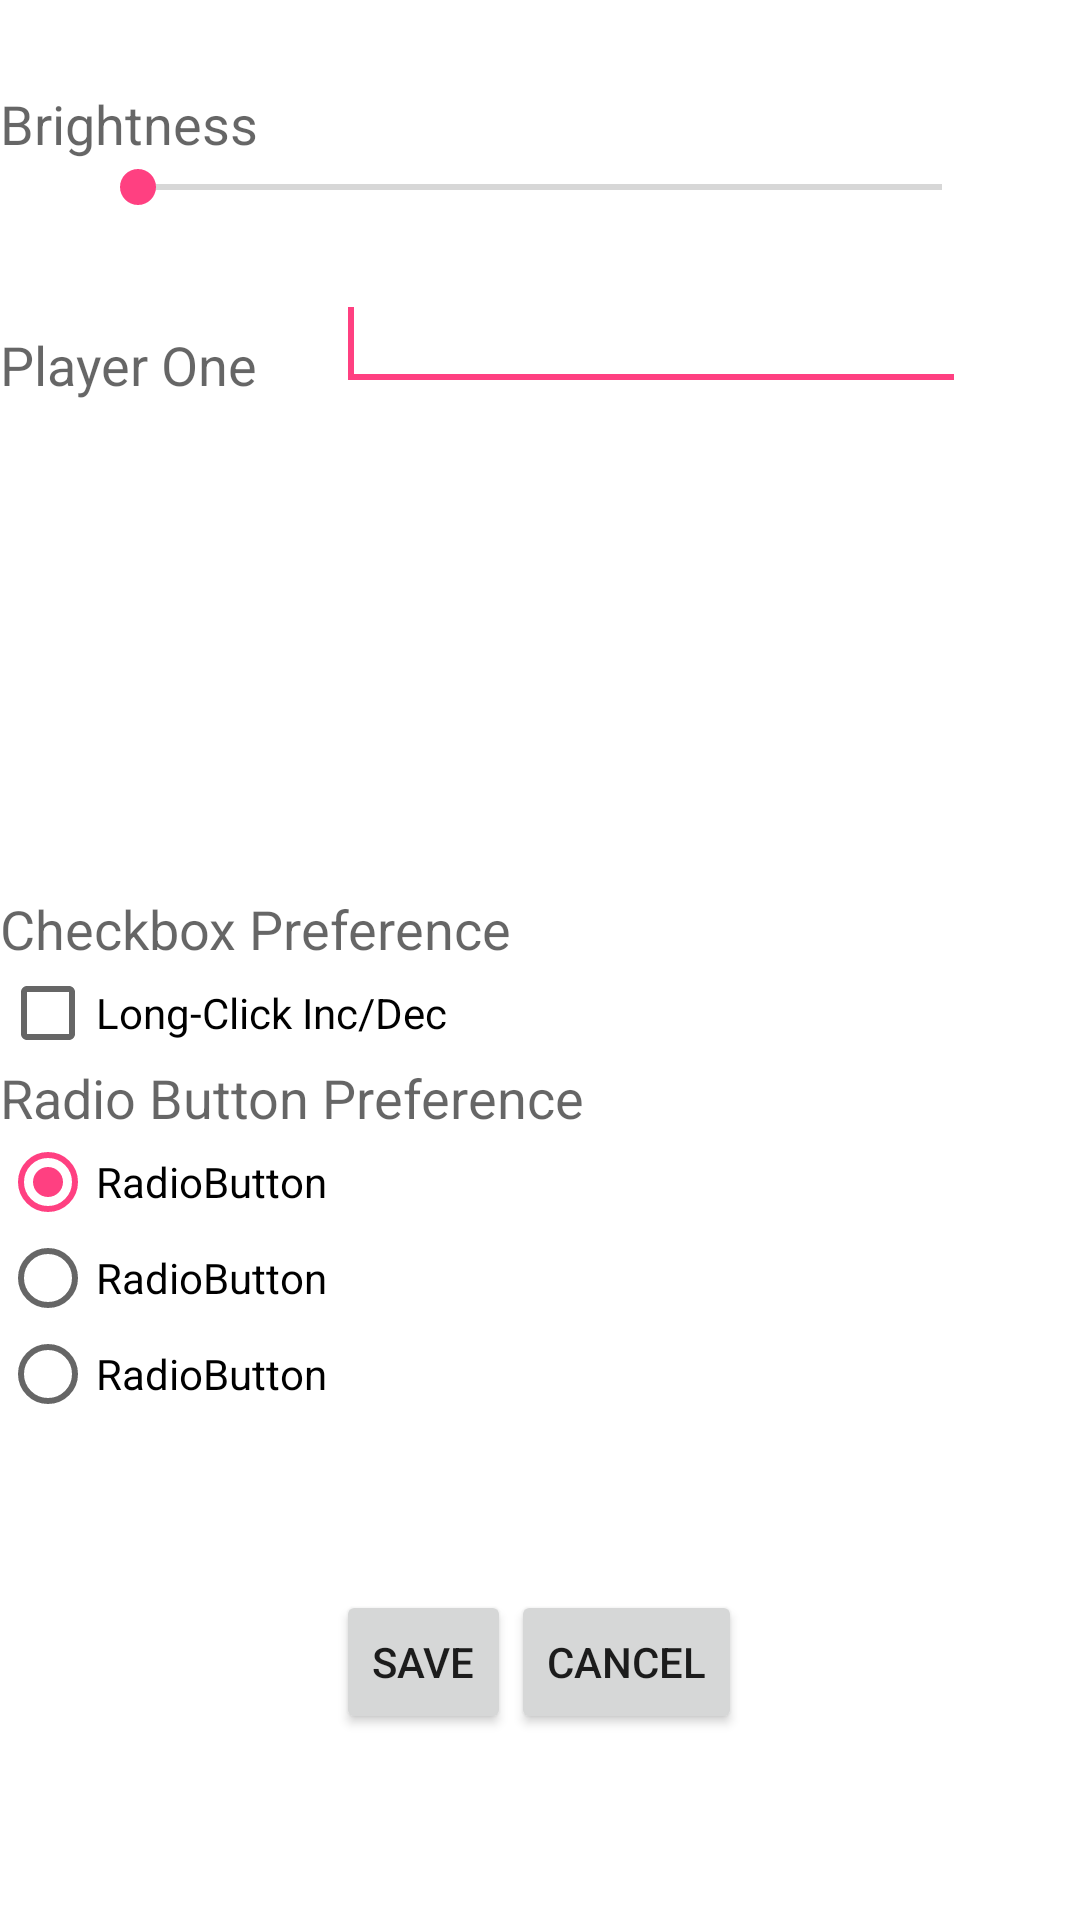

Write the Android layout XML for this screen, with the resource values it uses.
<!-- AndroidManifest.xml: application theme AppTheme -->
<!-- res/layout/activity_custom_pref.xml -->
<?xml version="1.0" encoding="UTF-8"?>
<RelativeLayout
    xmlns:android="http://schemas.android.com/apk/res/android"
    android:layout_width="match_parent"
    android:layout_height="match_parent"
    android:id="@+id/customPref">
    <TextView
        android:layout_width="wrap_content"
        android:layout_height="wrap_content"
        android:id="@+id/seekBrightness"
        android:textAppearance="?android:attr/textAppearanceMedium"
        android:text="@string/brightness"
        android:layout_marginTop="29dp"
        android:layout_alignParentTop="true"
        android:layout_toRightOf="@+id/radioGroup1"
        android:layout_toEndOf="@+id/radioGroup1"/>
    <SeekBar
        android:id="@+id/seekBar1"
        android:layout_width="300dp"
        android:layout_height="wrap_content"
        android:max="10"
        android:layout_below="@+id/seekBrightness"
        android:layout_centerHorizontal="true"/>

    <TextView
        android:id="@+id/textView"
        android:layout_width="wrap_content"
        android:layout_height="wrap_content"
        android:text="@string/playerOne"
        android:textAppearance="?android:attr/textAppearanceMedium"
        android:layout_below="@+id/seekBar1"
        android:layout_toRightOf="@+id/radioGroup1"
        android:layout_toEndOf="@+id/radioGroup1"
        android:layout_marginTop="38dp"/>

    <EditText
        android:id="@+id/editText1"
        android:layout_width="wrap_content"
        android:layout_height="wrap_content"
        android:ems="10"
        android:layout_alignBottom="@+id/textView"
        android:layout_alignLeft="@+id/save"
        android:layout_alignStart="@+id/save">
        <requestFocus />
    </EditText>

    <TextView
        android:id="@+id/textView3"
        android:layout_width="wrap_content"
        android:layout_height="wrap_content"
        android:text="Checkbox Preference"
        android:textAppearance="?android:attr/textAppearanceMedium"
        android:layout_above="@+id/checkBox1"
        android:layout_alignParentLeft="true"
        android:layout_alignParentStart="true"/>

    <CheckBox
        android:id="@+id/checkBox1"
        android:layout_width="wrap_content"
        android:layout_height="wrap_content"
        android:text="@string/longPress"
        android:layout_toRightOf="@+id/radioGroup1"
        android:layout_toEndOf="@+id/radioGroup1"
        android:layout_above="@+id/textView4"/>

    <TextView
        android:id="@+id/textView4"
        android:layout_width="wrap_content"
        android:layout_height="wrap_content"
        android:text="Radio Button Preference"
        android:textAppearance="?android:attr/textAppearanceMedium"
        android:layout_above="@+id/radio0"
        android:layout_alignParentLeft="true"
        android:layout_alignParentStart="true"/>

    <RadioGroup
        android:id="@+id/radioGroup1"
        android:layout_width="wrap_content"
        android:layout_height="wrap_content"
        android:layout_alignParentLeft="true"
        android:layout_below="@+id/textView4">

    </RadioGroup>

    <Button
        android:id="@+id/save" style="?android:attr/buttonStyleSmall"
        android:layout_width="wrap_content"
        android:layout_height="wrap_content"
        android:text="Save"
        android:layout_alignTop="@+id/close"
        android:layout_toLeftOf="@+id/close"
        android:layout_toStartOf="@+id/close"/>

    <Button
        android:id="@+id/close" style="?android:attr/buttonStyleSmall"
        android:layout_width="wrap_content"
        android:layout_height="wrap_content"
        android:text="Cancel"
        android:layout_alignParentBottom="true"
        android:layout_toRightOf="@+id/textView3"
        android:layout_toEndOf="@+id/textView3"
        android:layout_marginBottom="62dp"/>

    <RadioButton
        android:id="@+id/radio2"
        android:layout_width="wrap_content"
        android:layout_height="wrap_content"
        android:text="RadioButton"
        android:layout_marginBottom="56dp"
        android:layout_above="@+id/save"
        android:layout_alignParentLeft="true"
        android:layout_alignParentStart="true"/>

    <RadioButton
        android:id="@+id/radio1"
        android:layout_width="wrap_content"
        android:layout_height="wrap_content"
        android:text="RadioButton"
        android:layout_above="@+id/radio2"
        android:layout_toRightOf="@+id/radioGroup1"
        android:layout_toEndOf="@+id/radioGroup1"/>

    <RadioButton
        android:id="@+id/radio0"
        android:layout_width="wrap_content"
        android:layout_height="wrap_content"
        android:checked="true"
        android:text="RadioButton"
        android:layout_above="@+id/radio1"
        android:layout_toRightOf="@+id/radioGroup1"
        android:layout_toEndOf="@+id/radioGroup1"/>

</RelativeLayout>
<!-- resources referenced by this layout -->
<resources>
  <string name="brightness">Brightness</string>
  <string name="longPress">Long-Click Inc/Dec</string>
  <string name="playerOne">Player One</string>
  <style name="AppTheme" parent="Theme.AppCompat.Light.DarkActionBar">
          
          <item name="colorPrimary">@color/colorPrimary</item>
          <item name="colorPrimaryDark">@color/colorPrimaryDark</item>
          <item name="colorAccent">@color/colorAccent</item>
          <item name="android:windowBackground">@color/colorBackground</item>
          <item name="android:background">@drawable/background_gradient</item>
          
          <item name="android:actionButtonStyle">@style/ActionButtonStyle</item>
      </style>
  <color name="colorPrimary">#3F51B5</color>
  <color name="colorPrimaryDark">#000000</color>
  <color name="colorAccent">#FF4081</color>
  <color name="colorBackground">#ffffff</color>
  <style name="ActionButtonStyle" parent="@android:style/Widget.Holo.Light.ActionButton">
          <item name="android:minWidth">0dp</item>
          <item name="android:paddingLeft">0dp</item>
          <item name="android:paddingRight">0dp</item>
      </style>
</resources>
